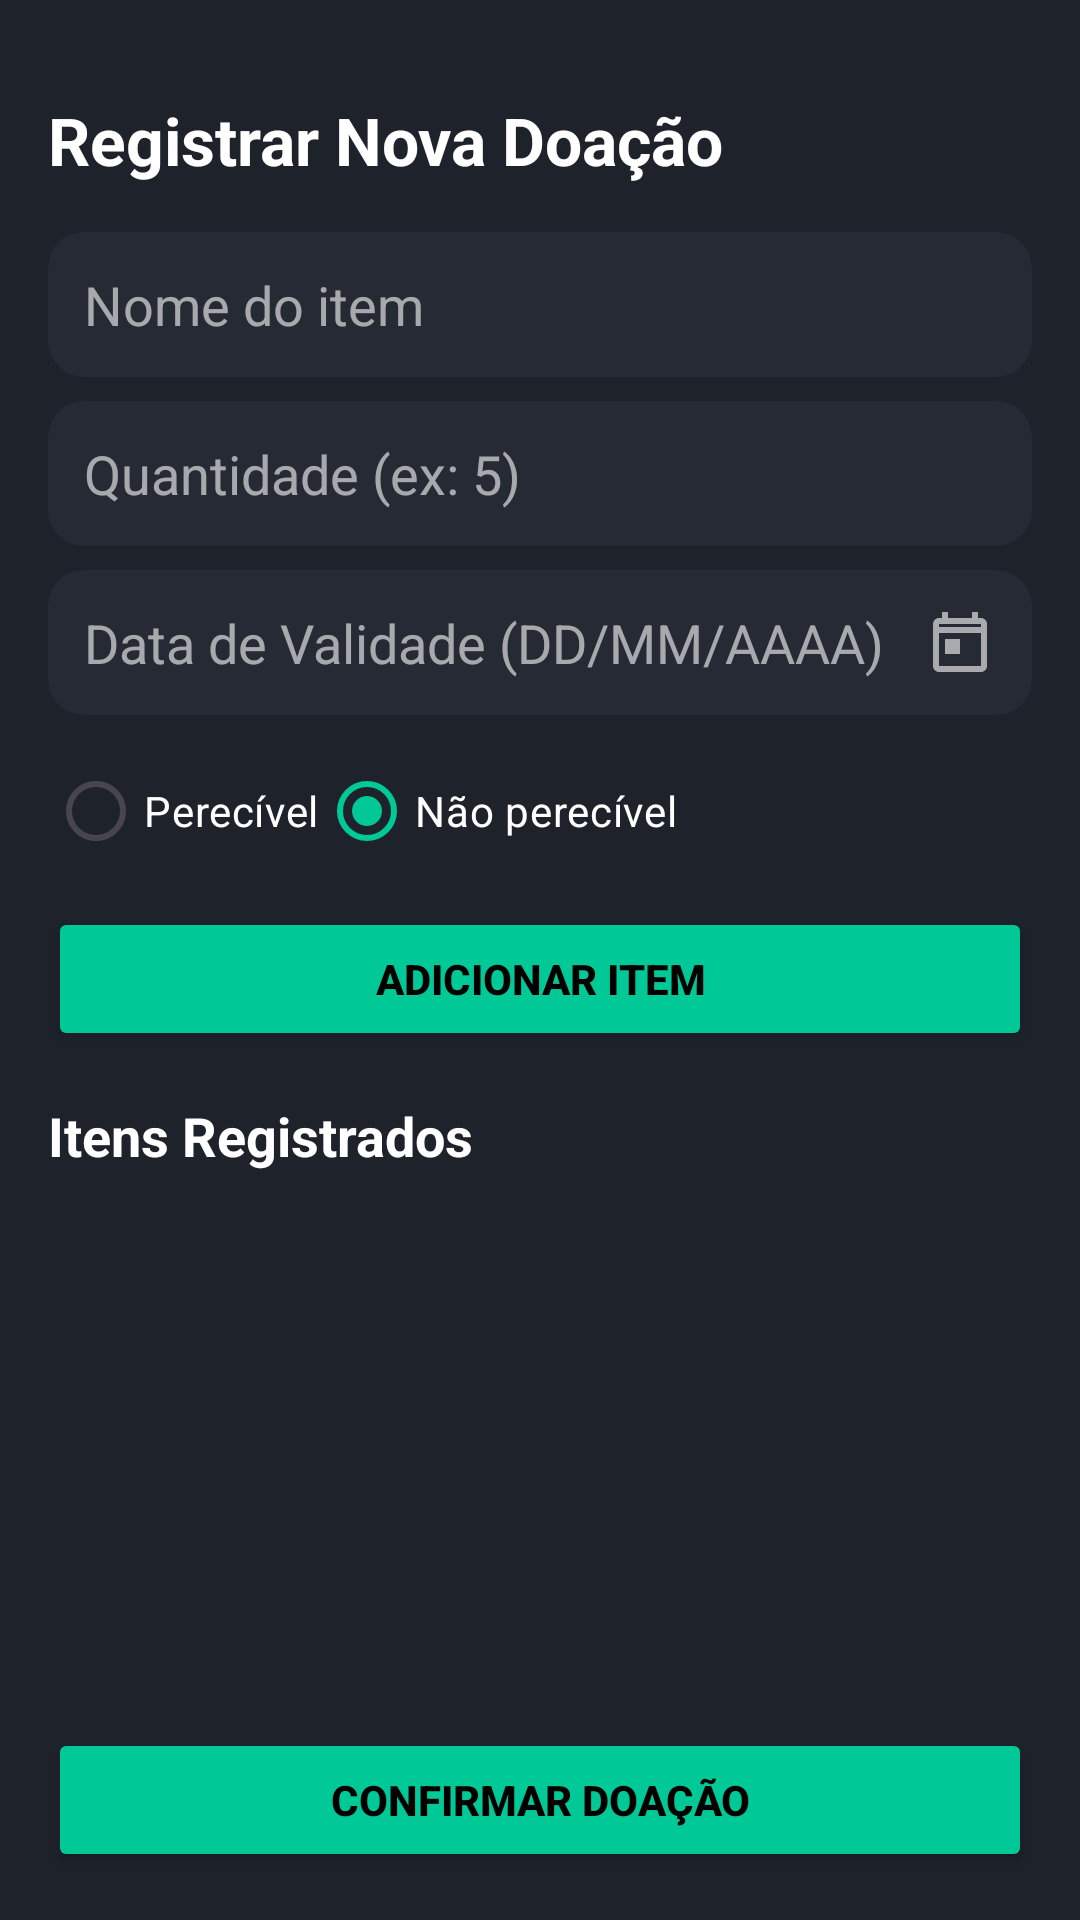

Layout XML and referenced resources for this Android screen:
<!-- AndroidManifest.xml: application theme Theme.SistemaDeGerenciamentoDeDoaçõesEDistribuiçãoDeAlimentos -->
<!-- res/layout/activity_registrar_doacao.xml -->
<?xml version="1.0" encoding="utf-8"?>
<androidx.constraintlayout.widget.ConstraintLayout
    xmlns:android="http://schemas.android.com/apk/res/android"
    xmlns:app="http://schemas.android.com/apk/res-auto"
    xmlns:tools="http://schemas.android.com/tools"
    android:id="@+id/main"
    android:layout_width="match_parent"
    android:layout_height="match_parent"
    android:background="@color/app_primary_dark"
    tools:context=".ui.RegistrarDoacaoActivity">

    
    <LinearLayout
        android:id="@+id/formContainer"
        android:layout_width="0dp"
        android:layout_height="wrap_content"
        android:orientation="vertical"
        android:padding="16dp"
        app:layout_constraintTop_toTopOf="parent"
        app:layout_constraintStart_toStartOf="parent"
        app:layout_constraintEnd_toEndOf="parent">

        <ImageButton
            android:id="@+id/backButton"
            android:layout_width="wrap_content"
            android:layout_height="wrap_content"
            android:src="@drawable/ic_arrow_back"
            android:background="?attr/selectableItemBackgroundBorderless"
            app:tint="@color/white"
            android:layout_marginBottom="16dp"/>

        <TextView
            android:layout_width="wrap_content"
            android:layout_height="wrap_content"
            android:text="Registrar Nova Doação"
            android:textColor="@color/white"
            android:textSize="22sp"
            android:textStyle="bold"
            android:layout_marginBottom="16dp"/>

        <EditText
            android:id="@+id/nomeItemEditText"
            android:layout_width="match_parent"
            android:layout_height="wrap_content"
            android:hint="Nome do item"
            android:background="@drawable/shape_rounded_corners"
            android:backgroundTint="@color/app_primary_light"
            android:textColorHint="@color/white_60"
            android:textColor="@color/white"
            android:padding="12dp"
            android:layout_marginBottom="8dp"/>

        <EditText
            android:id="@+id/quantidadeEditText"
            android:layout_width="match_parent"
            android:layout_height="wrap_content"
            android:hint="Quantidade (ex: 5)"
            android:inputType="number"
            android:background="@drawable/shape_rounded_corners"
            android:backgroundTint="@color/app_primary_light"
            android:textColorHint="@color/white_60"
            android:textColor="@color/white"
            android:padding="12dp"
            android:layout_marginBottom="8dp"/>

        
        <EditText
            android:id="@+id/validadeEditText"
            android:layout_width="match_parent"
            android:layout_height="wrap_content"
            android:hint="Data de Validade (DD/MM/AAAA)"
            android:background="@drawable/shape_rounded_corners"
            android:backgroundTint="@color/app_primary_light"
            android:textColorHint="@color/white_60"
            android:textColor="@color/white"
            android:padding="12dp"
            android:layout_marginBottom="8dp"
            android:focusable="false"
            android:clickable="true"
            android:drawableEnd="@drawable/ic_calendar_today"
            android:drawableTint="@color/white_60"
        />


        <RadioGroup
            android:id="@+id/radioGroupPerecivel"
            android:layout_width="match_parent"
            android:layout_height="wrap_content"
            android:orientation="horizontal"
            android:layout_marginBottom="8dp">
            <RadioButton
                android:id="@+id/radioPerecivel"
                android:layout_width="wrap_content"
                android:layout_height="wrap_content"
                android:text="Perecível"
                android:textColor="@color/white"
                android:buttonTint="@color/white"/>
            <RadioButton
                android:id="@+id/radioNaoPerecivel"
                android:layout_width="wrap_content"
                android:layout_height="wrap_content"
                android:text="Não perecível"
                android:checked="true"
                android:textColor="@color/white"
                android:buttonTint="@color/white"/>
        </RadioGroup>

        <Button
            android:id="@+id/adicionarItemButton"
            android:layout_width="match_parent"
            android:layout_height="wrap_content"
            android:text="Adicionar Item"
            android:backgroundTint="@color/app_accent_green"
            android:textColor="@color/black"
            android:textStyle="bold"
            app:cornerRadius="12dp"
            android:layout_marginBottom="16dp"/>

        <TextView
            android:layout_width="wrap_content"
            android:layout_height="wrap_content"
            android:text="Itens Registrados"
            android:textColor="@color/white"
            android:textStyle="bold"
            android:textSize="18sp"/>

    </LinearLayout>

    <androidx.recyclerview.widget.RecyclerView
        android:id="@+id/itensRegistradosRecyclerView"
        android:layout_width="0dp"
        android:layout_height="0dp"
        android:paddingTop="8dp"
        android:paddingBottom="8dp"
        android:clipToPadding="false"
        app:layoutManager="androidx.recyclerview.widget.LinearLayoutManager"
        app:layout_constraintTop_toBottomOf="@+id/formContainer"
        app:layout_constraintBottom_toTopOf="@+id/confirmarDoacaoButton"
        app:layout_constraintStart_toStartOf="parent"
        app:layout_constraintEnd_toEndOf="parent"
        tools:listitem="@layout/item_doacao_registrada"/>

    <Button
        android:id="@+id/confirmarDoacaoButton"
        android:layout_width="0dp"
        android:layout_height="wrap_content"
        android:text="Confirmar Doação"
        android:backgroundTint="@color/app_accent_green"
        android:textColor="@color/black"
        android:textStyle="bold"
        app:cornerRadius="12dp"
        android:layout_margin="16dp"
        app:layout_constraintBottom_toBottomOf="parent"
        app:layout_constraintStart_toStartOf="parent"
        app:layout_constraintEnd_toEndOf="parent" />

</androidx.constraintlayout.widget.ConstraintLayout>
<!-- res/layout/item_doacao_registrada.xml (included above) -->
<?xml version="1.0" encoding="utf-8"?>
<androidx.cardview.widget.CardView
    xmlns:android="http://schemas.android.com/apk/res/android"
    xmlns:app="http://schemas.android.com/apk/res-auto"
    android:layout_width="match_parent"
    android:layout_height="wrap_content"
    android:layout_marginHorizontal="16dp"
    android:layout_marginBottom="8dp"
    app:cardBackgroundColor="@color/app_primary_light"
    app:cardCornerRadius="12dp"
    app:cardElevation="0dp">

    <androidx.constraintlayout.widget.ConstraintLayout
        android:layout_width="match_parent"
        android:layout_height="wrap_content"
        android:padding="16dp">

        <TextView
            android:id="@+id/itemName"
            android:layout_width="0dp"
            android:layout_height="wrap_content"
            android:text="Carne Acém 1Kg"
            android:textColor="@color/white"
            android:textStyle="bold"
            app:layout_constraintStart_toStartOf="parent"
            app:layout_constraintTop_toTopOf="parent"
            app:layout_constraintEnd_toStartOf="@+id/stepperContainer"/>

        <TextView
            android:id="@+id/itemDetails"
            android:layout_width="0dp"
            android:layout_height="wrap_content"
            android:text="Qtd: 157 | Vence em: 15/08/2025"
            android:textColor="@color/white_60"
            android:textSize="12sp"
            app:layout_constraintStart_toStartOf="parent"
            app:layout_constraintTop_toBottomOf="@+id/itemName"
            app:layout_constraintEnd_toStartOf="@+id/stepperContainer"/>

        
        <LinearLayout
            android:id="@+id/stepperContainer"
            android:layout_width="wrap_content"
            android:layout_height="30dp"
            android:orientation="horizontal"
            android:background="@drawable/shape_rounded_corners"
            android:backgroundTint="@color/app_background_dark"
            android:gravity="center_vertical"
            app:layout_constraintEnd_toEndOf="parent"
            app:layout_constraintTop_toTopOf="parent"
            app:layout_constraintBottom_toBottomOf="parent">

            <ImageButton
                android:id="@+id/btnRemove"
                android:layout_width="30dp"
                android:layout_height="30dp"
                android:src="@drawable/ic_remove"
                android:background="?attr/selectableItemBackgroundBorderless"
                app:tint="@color/white" />

            <TextView
                android:id="@+id/textQuantidade"
                android:layout_width="wrap_content"
                android:layout_height="wrap_content"
                android:text="1"
                android:textColor="@color/white"
                android:textStyle="bold"
                android:layout_marginHorizontal="8dp"/>

            <ImageButton
                android:id="@+id/btnAdd"
                android:layout_width="30dp"
                android:layout_height="30dp"
                android:src="@drawable/ic_add"
                android:background="?attr/selectableItemBackgroundBorderless"
                app:tint="@color/white" />
        </LinearLayout>

    </androidx.constraintlayout.widget.ConstraintLayout>
</androidx.cardview.widget.CardView>
<!-- resources referenced by this layout -->
<resources>
  <color name="app_accent_green">#00C896</color>
  <color name="app_background_dark">#191C23</color>
  <color name="app_primary_dark">#1E222A</color>
  <color name="app_primary_light">#262A34</color>
  <color name="black">#FF000000</color>
  <color name="white">#FFFFFFFF</color>
  <color name="white_60">#99FFFFFF</color>
  <!-- drawable ic_calendar_today (drawable) -->
  <vector xmlns:android="http://schemas.android.com/apk/res/android"
      android:width="24dp"
      android:height="24dp"
      android:viewportWidth="24"
      android:viewportHeight="24"
      android:tint="?attr/colorControlNormal">
      <path
          android:fillColor="@android:color/white"
          android:pathData="M19,4h-1V2h-2v2H8V2H6v2H5c-1.11,0 -1.99,0.9 -1.99,2L3,20c0,1.1 0.89,2 2,2h14c1.1,0 2,-0.9 2,-2V6c0,-1.1 -0.9,-2 -2,-2zM19,20H5V9h14v11zM19,7H5V6h14v1zM7,11h5v5H7v-5z"/>
  </vector>
  <!-- drawable shape_rounded_corners (drawable) -->
  <?xml version="1.0" encoding="utf-8"?>
  <shape xmlns:android="http://schemas.android.com/apk/res/android"
      android:shape="rectangle">
  
      
      <solid android:color="@android:color/white" />
  
      
      <corners android:radius="12dp" />
  
  </shape>
  <style name="Theme.SistemaDeGerenciamentoDeDoaçõesEDistribuiçãoDeAlimentos" parent="Base.Theme.SistemaDeGerenciamentoDeDoaçõesEDistribuiçãoDeAlimentos" />
  <style name="Base.Theme.SistemaDeGerenciamentoDeDoaçõesEDistribuiçãoDeAlimentos" parent="Theme.Material3.DayNight.NoActionBar">
  
          
          
          <item name="android:statusBarColor">@color/app_primary_dark</item>
          
          <item name="android:windowLightStatusBar">false</item>
  
          
          <item name="colorPrimary">@color/app_accent_green</item>
          <item name="colorOnPrimary">@color/app_primary_dark</item>
          <item name="colorSecondary">@color/app_accent_blue</item>
          <item name="android:colorBackground">@color/app_background_dark</item>
  
      </style>
  <color name="app_accent_blue">#5F66FE</color>
</resources>
